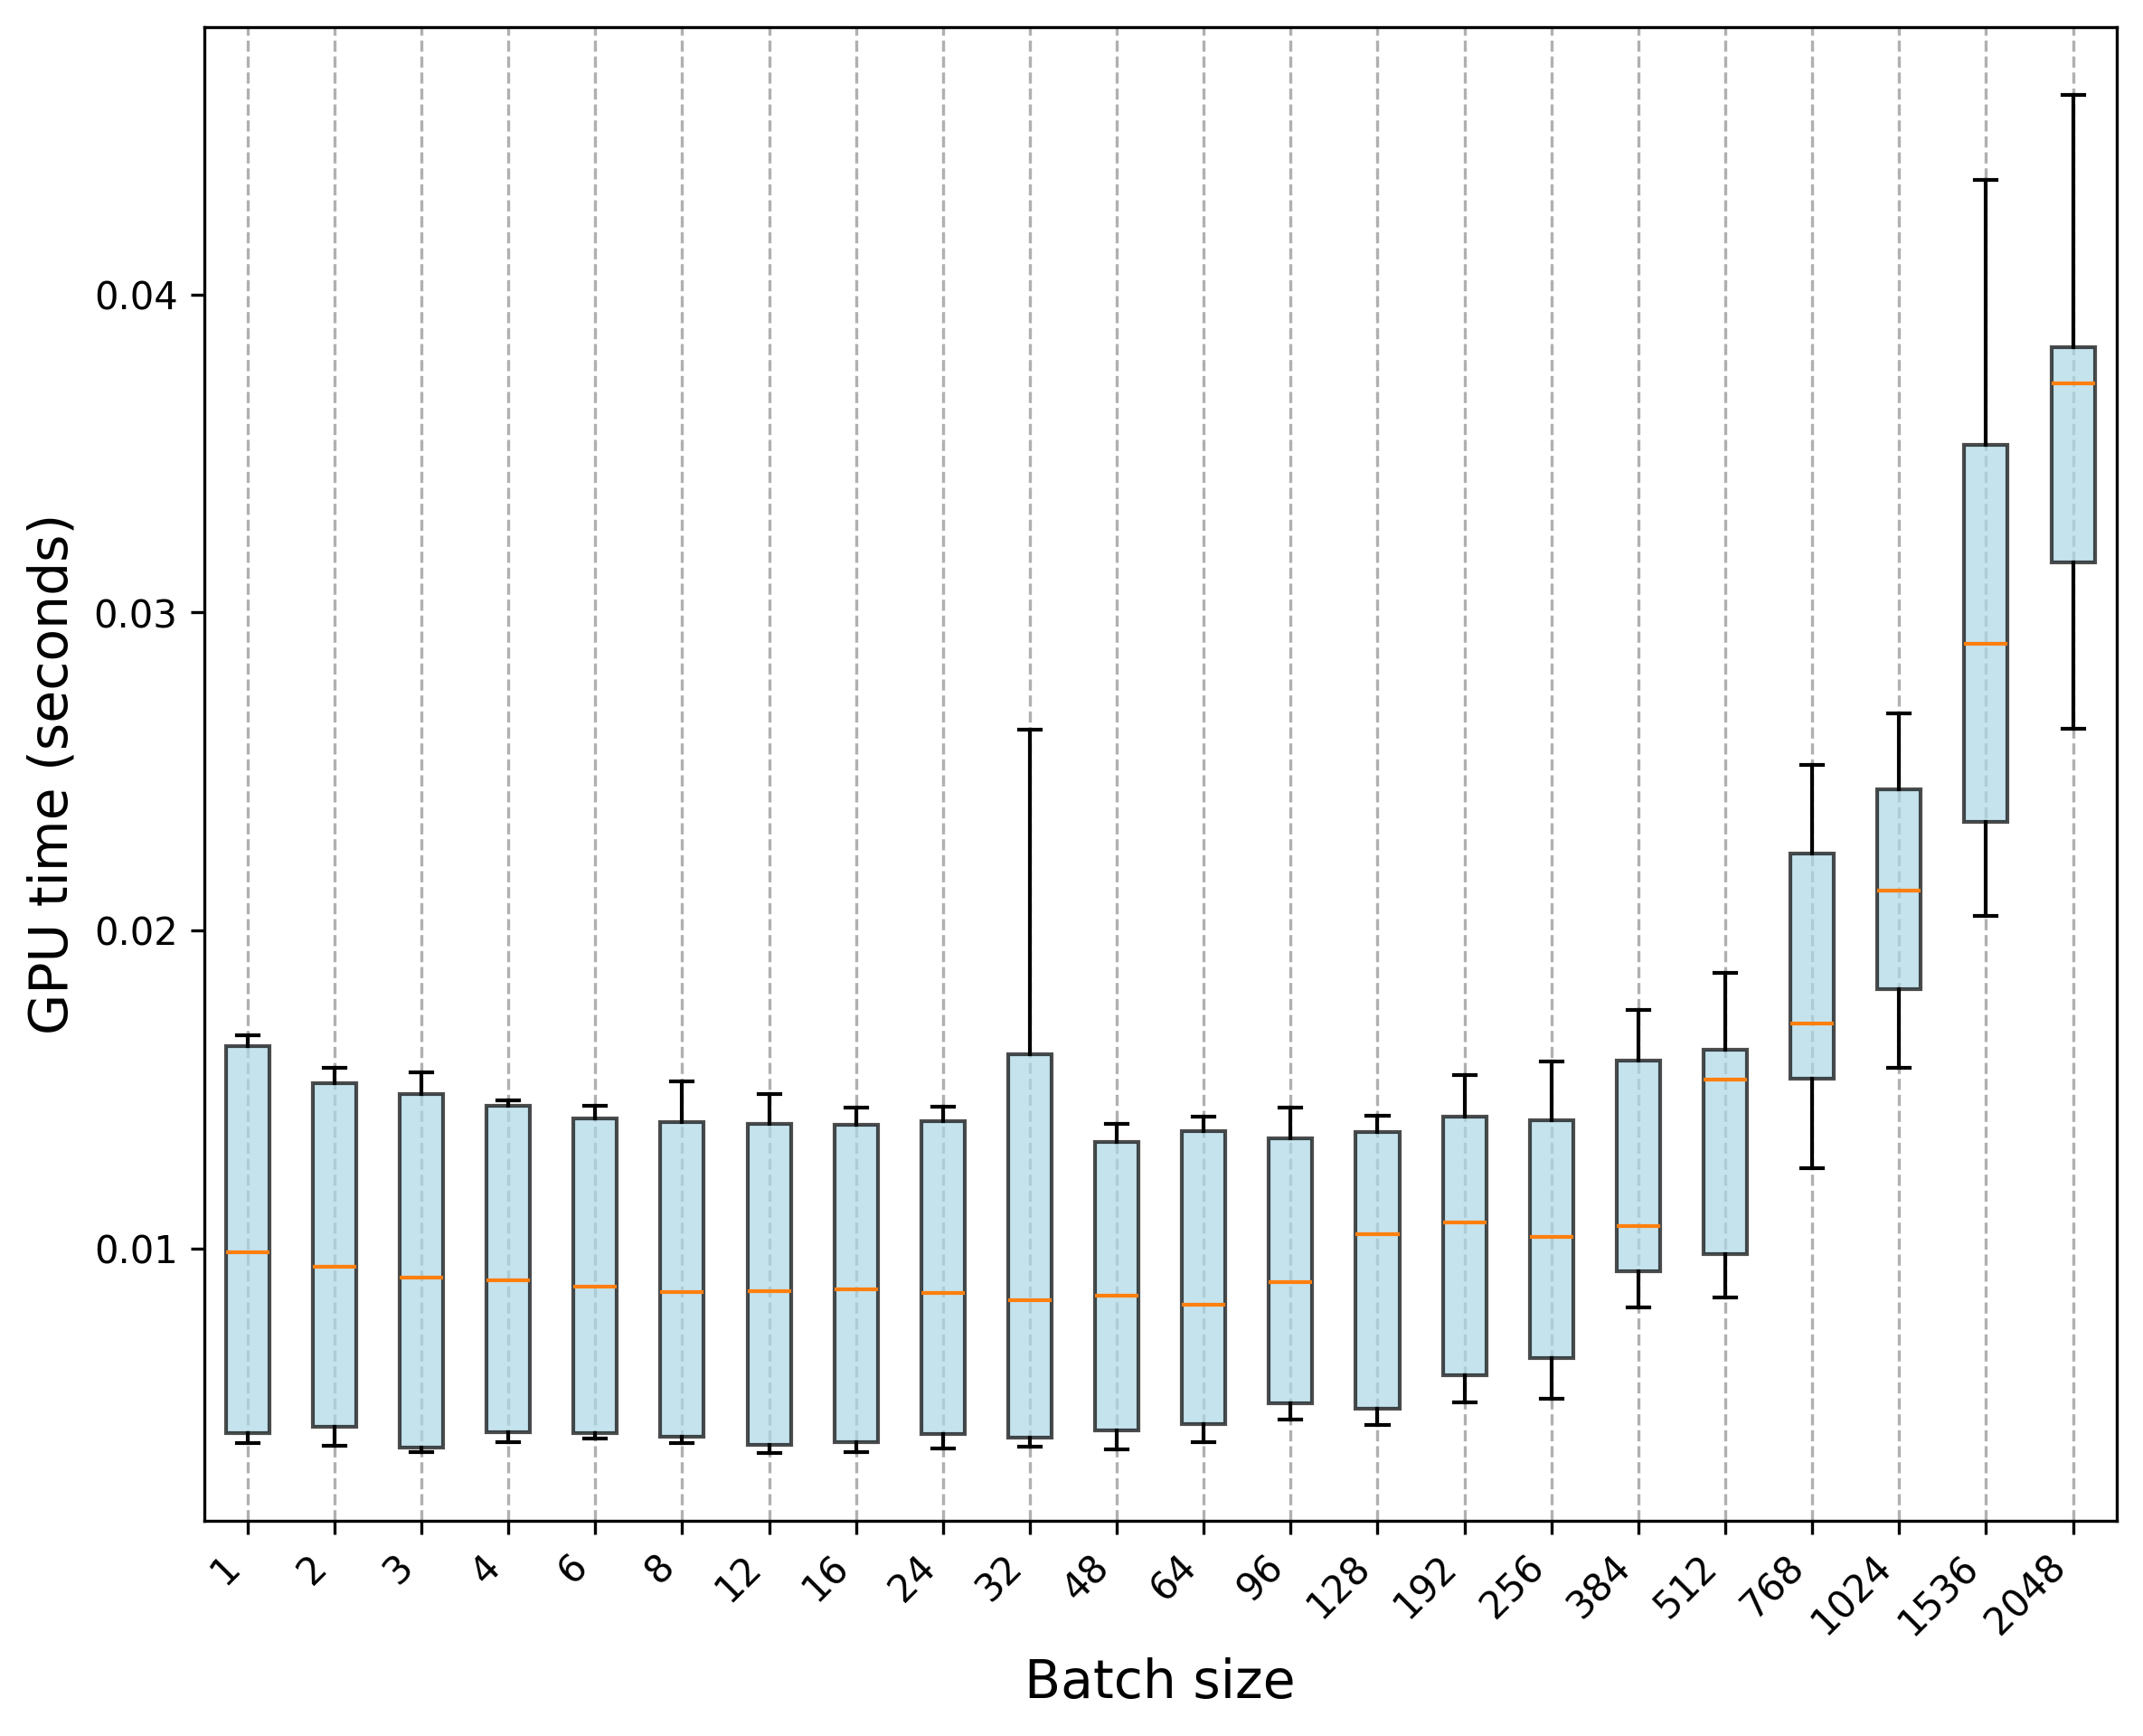

Data behind this chart, as committed beside it:
Trial, 1, 2, 3, 4, 6, 8, 12, 16, 24, 32, 48, 64, 96, 128, 192, 256, 384, 512, 768, 1024, 1536, 2048
0, 0.003895, 0.003802, 0.00361, 0.00392, 0.004164, 0.003919, 0.003564, 0.003606, 0.00372, 0.003768, 0.003682, 0.004226, 0.005083, 0.004562, 0.00516, 0.005282, 0.009215, 0.00942, 0.01766, 0.01634, 0.02875, 0.02818
1, 0.004051, 0.004101, 0.003627, 0.004132, 0.004044, 0.003906, 0.003606, 0.003766, 0.004098, 0.004031, 0.004058, 0.003913, 0.005088, 0.00492, 0.005751, 0.005519, 0.00816, 0.009105, 0.0154, 0.01569, 0.02476, 0.02633
2, 0.004056, 0.003987, 0.003699, 0.004266, 0.004128, 0.003899, 0.003629, 0.003828, 0.004081, 0.004037, 0.003916, 0.00396, 0.005159, 0.004466, 0.006339, 0.006425, 0.01072, 0.008468, 0.01775, 0.01712, 0.02951, 0.02997
3, 0.004092, 0.004449, 0.003609, 0.00406, 0.004041, 0.003872, 0.003801, 0.003935, 0.003902, 0.003889, 0.004225, 0.004274, 0.004697, 0.004913, 0.005895, 0.005646, 0.009647, 0.01027, 0.01602, 0.01815, 0.02825, 0.03166
4, 0.00418, 0.004379, 0.003798, 0.004257, 0.004298, 0.004108, 0.003873, 0.003772, 0.004137, 0.00403, 0.004471, 0.00399, 0.004831, 0.00526, 0.005681, 0.005672, 0.008467, 0.008716, 0.01714, 0.01717, 0.02964, 0.03156
5, 0.004172, 0.00451, 0.003704, 0.003926, 0.004167, 0.00396, 0.00365, 0.00397, 0.004282, 0.003997, 0.003973, 0.004622, 0.005128, 0.004953, 0.005361, 0.007167, 0.009191, 0.009888, 0.01479, 0.01612, 0.02958, 0.02799
6, 0.004354, 0.003947, 0.003712, 0.004158, 0.00419, 0.004176, 0.003812, 0.00382, 0.004189, 0.004018, 0.004014, 0.004438, 0.004928, 0.004606, 0.005553, 0.006686, 0.009164, 0.008769, 0.018, 0.01882, 0.02539, 0.02686
7, 0.004194, 0.004046, 0.003734, 0.003977, 0.004197, 0.003895, 0.003874, 0.003864, 0.004144, 0.004178, 0.0041, 0.004602, 0.004634, 0.004908, 0.00519, 0.006514, 0.008604, 0.009786, 0.017, 0.01814, 0.02964, 0.02838
8, 0.004161, 0.004067, 0.003959, 0.004019, 0.004132, 0.00407, 0.003793, 0.003909, 0.003989, 0.004057, 0.004405, 0.004318, 0.005139, 0.005024, 0.006457, 0.005622, 0.008941, 0.008839, 0.0175, 0.01612, 0.02883, 0.03164
9, 0.003958, 0.00429, 0.003615, 0.00421, 0.004199, 0.004011, 0.003615, 0.003779, 0.004154, 0.004018, 0.00403, 0.004385, 0.004807, 0.00487, 0.00561, 0.006207, 0.008802, 0.009181, 0.01566, 0.01777, 0.0292, 0.02931
10, 0.01024, 0.009495, 0.0091, 0.01022, 0.00882, 0.008616, 0.00927, 0.008665, 0.008287, 0.008377, 0.008497, 0.008127, 0.009075, 0.01042, 0.00934, 0.01012, 0.009776, 0.01491, 0.01252, 0.02107, 0.02045, 0.03759
11, 0.009788, 0.00937, 0.009064, 0.009174, 0.008652, 0.008818, 0.009226, 0.008824, 0.008424, 0.008227, 0.00857, 0.008565, 0.009562, 0.01047, 0.01065, 0.01016, 0.009455, 0.01642, 0.01457, 0.02119, 0.0267, 0.03757
12, 0.01007, 0.00949, 0.008946, 0.009006, 0.008895, 0.008601, 0.00849, 0.00856, 0.00831, 0.008351, 0.008543, 0.008142, 0.008779, 0.01095, 0.01138, 0.009429, 0.01121, 0.01513, 0.01518, 0.01992, 0.02287, 0.03786
13, 0.01021, 0.009392, 0.00947, 0.008804, 0.008799, 0.008634, 0.008444, 0.00871, 0.008553, 0.008235, 0.008396, 0.008703, 0.008974, 0.01018, 0.01122, 0.01071, 0.009898, 0.01532, 0.01554, 0.02506, 0.02053, 0.03876
14, 0.00983, 0.009337, 0.009029, 0.008989, 0.008802, 0.008804, 0.008468, 0.008571, 0.008553, 0.008271, 0.008865, 0.00833, 0.009142, 0.01041, 0.009875, 0.01015, 0.01123, 0.01532, 0.01533, 0.02679, 0.02184, 0.04061
15, 0.009764, 0.009256, 0.009247, 0.009128, 0.008634, 0.008666, 0.008841, 0.008507, 0.008687, 0.008544, 0.008351, 0.008182, 0.00889, 0.01018, 0.01085, 0.01056, 0.009964, 0.01692, 0.01485, 0.02289, 0.02045, 0.03761
16, 0.009951, 0.009613, 0.009256, 0.008991, 0.008818, 0.008548, 0.008431, 0.00875, 0.008638, 0.008493, 0.008526, 0.007983, 0.008624, 0.01034, 0.0108, 0.01058, 0.01096, 0.01564, 0.01502, 0.02145, 0.02103, 0.03832
17, 0.009983, 0.00986, 0.009071, 0.008851, 0.008832, 0.008742, 0.008761, 0.008813, 0.008707, 0.008501, 0.008294, 0.008486, 0.009507, 0.01077, 0.01048, 0.01105, 0.01068, 0.01533, 0.01698, 0.02122, 0.02221, 0.03847
18, 0.009537, 0.01061, 0.008911, 0.009105, 0.008789, 0.008614, 0.008588, 0.008861, 0.009021, 0.008376, 0.008579, 0.007943, 0.008837, 0.01086, 0.01099, 0.01014, 0.009974, 0.01688, 0.01533, 0.02495, 0.02298, 0.04004
19, 0.009748, 0.009304, 0.009228, 0.008949, 0.008995, 0.008531, 0.008778, 0.008776, 0.00908, 0.008798, 0.008187, 0.008312, 0.00871, 0.01135, 0.01144, 0.01127, 0.01078, 0.01556, 0.01664, 0.02684, 0.02497, 0.03815
20, 0.01624, 0.01522, 0.01554, 0.01456, 0.01395, 0.01525, 0.01477, 0.01443, 0.01413, 0.01602, 0.01352, 0.01349, 0.01349, 0.01394, 0.01513, 0.01588, 0.0174, 0.01525, 0.02431, 0.02428, 0.0436, 0.03564
21, 0.01639, 0.01518, 0.01516, 0.01443, 0.0144, 0.01523, 0.01455, 0.01397, 0.01393, 0.02632, 0.0138, 0.01376, 0.01335, 0.01374, 0.01475, 0.01492, 0.01572, 0.01533, 0.02264, 0.02532, 0.03558, 0.036
22, 0.0166, 0.01568, 0.01508, 0.01456, 0.01428, 0.01398, 0.01486, 0.01391, 0.01418, 0.01751, 0.01329, 0.01388, 0.01366, 0.01376, 0.0148, 0.01496, 0.01665, 0.01573, 0.0252, 0.02087, 0.03728, 0.03596
23, 0.01666, 0.01531, 0.0149, 0.01463, 0.0141, 0.0142, 0.01391, 0.01396, 0.01382, 0.01609, 0.01338, 0.01368, 0.01395, 0.01362, 0.01448, 0.01468, 0.01596, 0.01815, 0.02477, 0.02497, 0.03583, 0.04626
24, 0.01671, 0.01548, 0.01491, 0.01449, 0.01445, 0.01392, 0.01389, 0.01396, 0.0142, 0.01621, 0.01369, 0.01377, 0.01415, 0.01331, 0.01396, 0.0139, 0.01751, 0.01863, 0.02085, 0.02126, 0.03725, 0.04627
25, 0.0165, 0.01529, 0.01487, 0.01466, 0.01424, 0.01402, 0.01419, 0.0139, 0.01429, 0.01616, 0.01389, 0.01392, 0.01325, 0.01387, 0.01457, 0.01432, 0.01559, 0.01805, 0.02415, 0.02287, 0.03819, 0.04586
26, 0.01629, 0.01513, 0.01479, 0.01448, 0.01418, 0.01425, 0.01403, 0.01383, 0.01402, 0.01632, 0.01359, 0.0137, 0.01369, 0.01418, 0.01506, 0.01409, 0.01751, 0.01866, 0.02179, 0.02474, 0.0352, 0.03836
27, 0.01662, 0.01524, 0.01478, 0.01466, 0.01424, 0.01426, 0.01392, 0.01417, 0.01419, 0.0163, 0.01393, 0.01391, 0.01394, 0.01369, 0.01544, 0.0151, 0.01607, 0.01566, 0.02517, 0.02441, 0.03652, 0.0373
28, 0.01651, 0.01523, 0.01496, 0.01461, 0.01407, 0.01407, 0.01415, 0.01378, 0.01426, 0.01618, 0.01327, 0.01387, 0.01351, 0.01395, 0.01422, 0.0148, 0.01717, 0.01566, 0.02469, 0.02424, 0.03531, 0.03601
29, 0.01658, 0.01568, 0.01491, 0.0146, 0.01448, 0.01392, 0.01394, 0.01396, 0.01447, 0.0161, 0.0134, 0.01414, 0.01444, 0.01395, 0.01385, 0.01373, 0.0171, 0.01651, 0.02396, 0.02445, 0.03449, 0.03708
